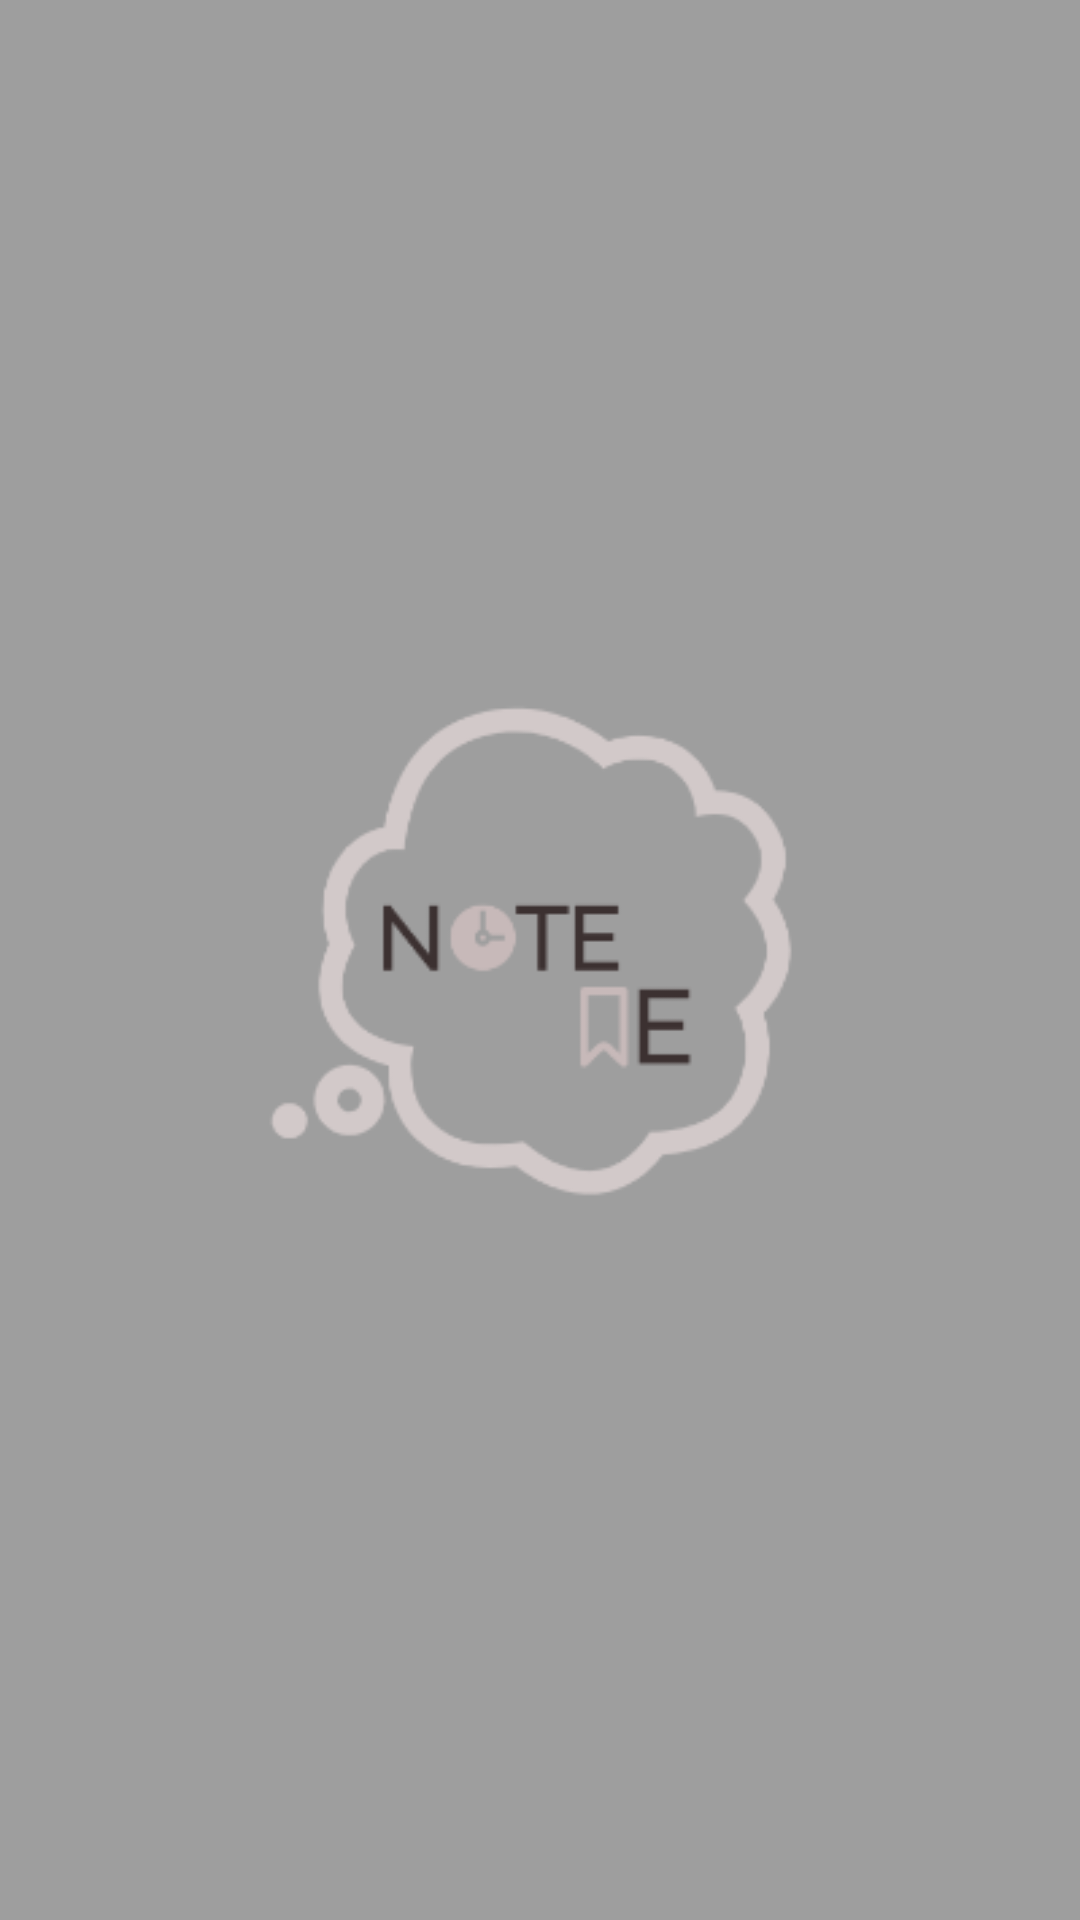

Here is an Android app screen rendered from its layout file. Give the layout XML and the strings, colors and styles it references.
<!-- AndroidManifest.xml: application theme AppTheme -->
<!-- res/layout/activity_splash.xml -->
<?xml version="1.0" encoding="utf-8"?>
<androidx.constraintlayout.widget.ConstraintLayout xmlns:android="http://schemas.android.com/apk/res/android"
    xmlns:app="http://schemas.android.com/apk/res-auto"
    xmlns:tools="http://schemas.android.com/tools"
    android:layout_width="match_parent"
    android:layout_height="match_parent"
    android:background="@color/colorAccent"
    tools:context=".view.activity.SplashActivity">


    <ImageView
        android:layout_width="wrap_content"
        android:layout_height="wrap_content"
        android:src="@drawable/splash"
        app:layout_constraintBottom_toBottomOf="parent"
        app:layout_constraintEnd_toEndOf="parent"
        app:layout_constraintStart_toStartOf="parent"
        app:layout_constraintTop_toTopOf="parent" />

</androidx.constraintlayout.widget.ConstraintLayout>
<!-- resources referenced by this layout -->
<resources>
  <color name="colorAccent">#9E9E9E</color>
  <!-- drawable splash: png bitmap (drawable, 14537 bytes) -->
  <style name="AppTheme" parent="Theme.MaterialComponents.Light.NoActionBar">
          
          <item name="colorPrimary">@color/colorPrimary</item>
          <item name="colorPrimaryDark">@color/colorPrimaryDark</item>
          <item name="colorAccent">@color/colorAccent</item>
      </style>
  <color name="colorPrimary">#E91E63</color>
  <color name="colorPrimaryDark">#030304</color>
</resources>
